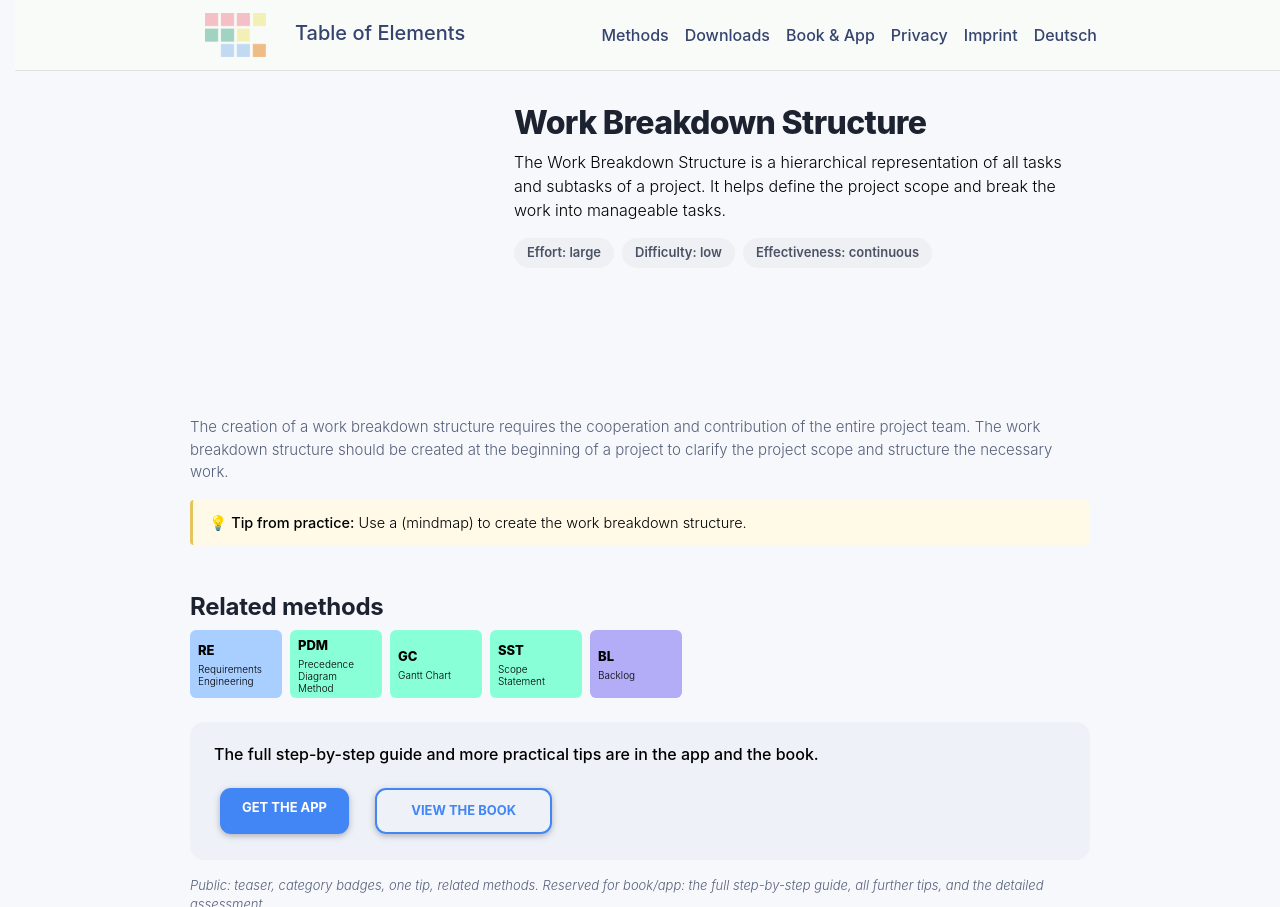

repository: table-of-elements/table-of-elements.github.io · page: en/elements/WBS/index.html · generator: jekyll

---
lang: en
layout: default
permalink: /en/elements/WBS/
subtitle: "Work Breakdown Structure"
title: "WBS | Work Breakdown Structure"
description: "The Work Breakdown Structure is a hierarchical representation of all tasks and subtasks of a project. It helps define the project scope and break the work into manageable tasks."
og_image: /assets/img/elements/en/WBS.og.png
---

{% include figure.liquid loading="eager" path="assets/img/elements/en/WBS.card.png" class="img-fluid" width="300" height="300" alt="WBS | Work Breakdown Structure" %}

# Work Breakdown Structure

The Work Breakdown Structure is a hierarchical representation of all tasks and subtasks of a project. It helps define the project scope and break the work into manageable tasks.
